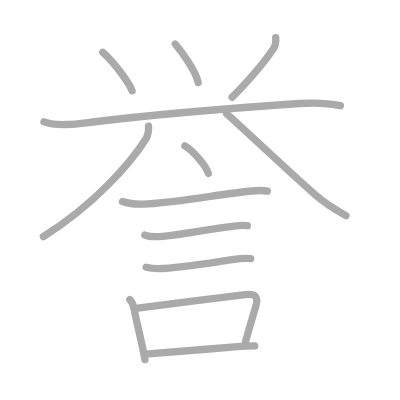
t = 0.00 s
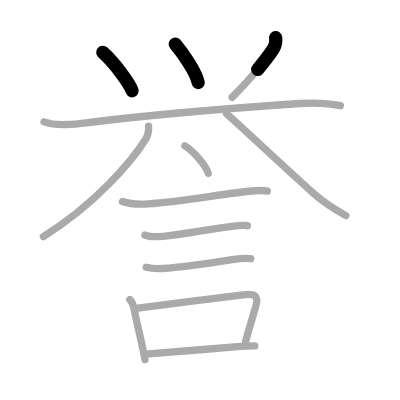
t = 2.50 s
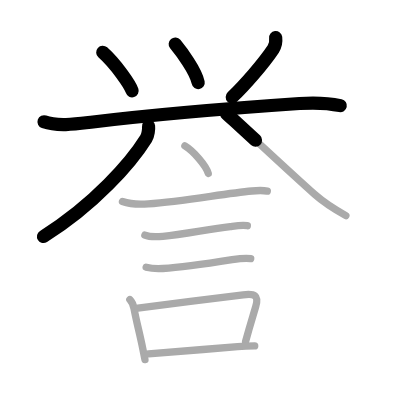
t = 5.25 s
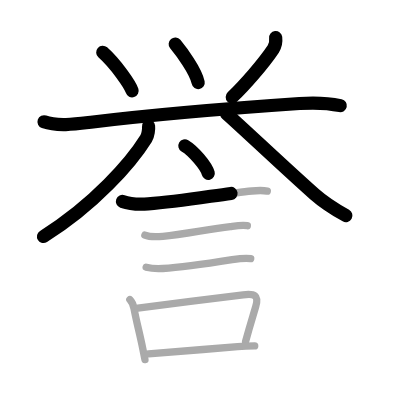
t = 7.75 s
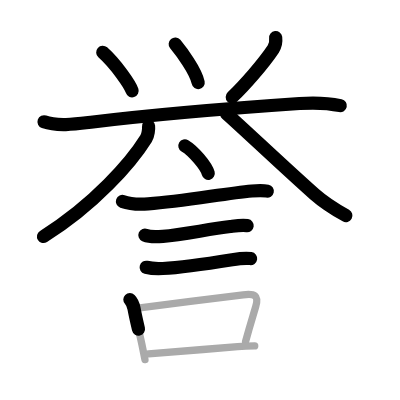
t = 10.50 s
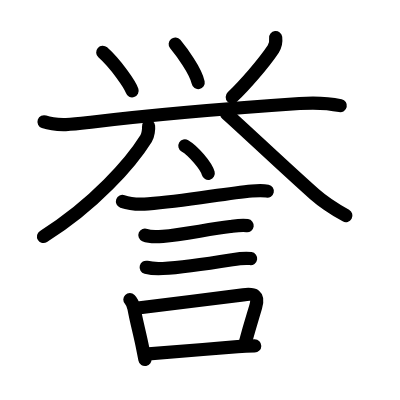
t = 13.00 s

The animated SVG that drew these frames (rendered in a browser with its animation timeline set to each time). Animation: 13 SMIL elements (animate=13); one cycle of 13.00 s.

<?xml version="1.0" standalone="no"?>
<!DOCTYPE svg PUBLIC "-//W3C//DTD SVG 1.1//EN"   "http://www.w3.org/Graphics/SVG/1.1/DTD/svg11.dtd">
<svg width="400px" height="400px"  version="1.1" xmlns="http://www.w3.org/2000/svg">
  <defs>
    <marker id="Triangle" viewBox="0 0 10 10" refX="0" refY="5" markerUnits="strokeWidth" markerWidth="3" style="stroke-opacity:0%;fill:#aaaaaa;" markerHeight="2" orient="auto">
      <path d="M 0 0 L 10 5 L 0 10 z" />
    </marker>
    
    <marker id="Arrow" viewBox="0 0 10 10" refX="5" refY="5" markerUnits="strokeWidth" markerWidth="1.8" style="stroke-opacity:0%;fill:#770000;" markerHeight="2" orient="auto">
      <path d="M 0 4 L 6 4 L 4 1 L 10 5 L 4 9 L 6 6 L 0 6 z" />
        <circle cx="5" cy="5" r="5" />
      </marker>
    
    <marker id="TriangleRed" viewBox="0 0 10 10" refX="0" refY="5" markerUnits="strokeWidth" markerWidth="3" style="stroke-opacity:0%;fill:#CC0000;" markerHeight="2" orient="auto">
      <path d="M 0 0 L 10 5 L 0 10 z" />
    </marker>
    
    <marker id="ArrowRed" viewBox="0 0 10 10" refX="5" refY="5" markerUnits="strokeWidth" markerWidth="1.8" style="stroke-opacity:0%;fill:#CC0000;" markerHeight="2" orient="auto">
      <path d="M 0 4 L 6 4 L 4 1 L 10 5 L 4 9 L 6 6 L 0 6 z" />
        <circle cx="5" cy="5" r="5" />
      </marker>
    
  </defs>
  
  <path style="fill:#ffffff; fill-opacity:100%; fill-rule:evenodd; stroke-width:0;" d="M 0 0 L 400px 0 L 400px 400px L 0 400px L 0 0" />

  <g transform="scale(3.6697247706422 3.6697247706422)">
<path style="fill:none; fill-opacity:0%; fill-rule:evenodd; stroke:#aaaaaa; stroke-opacity:100%; stroke-width: 1.5pt; stroke-linejoin:round; stroke-linecap:round;" d="M28 14.25c3.61 3.23 7.48 8.88 8 10.5"></path>
<path style="fill:none; fill-opacity:0%; fill-rule:evenodd; stroke:#aaaaaa; stroke-opacity:100%; stroke-width: 1.5pt; stroke-linejoin:round; stroke-linecap:round;" d="M47.75 12c1.64 2 5.59 7.25 6.25 10.5"></path>
<path style="fill:none; fill-opacity:0%; fill-rule:evenodd; stroke:#aaaaaa; stroke-opacity:100%; stroke-width: 1.5pt; stroke-linejoin:round; stroke-linecap:round;" d="M75.12 10.25c0.13 1.12 0 2.12-0.65 3.1c-2.88 4.29-7.97 10.02-11.22 13.15"></path>
<path style="fill:none; fill-opacity:0%; fill-rule:evenodd; stroke:#aaaaaa; stroke-opacity:100%; stroke-width: 1.5pt; stroke-linejoin:round; stroke-linecap:round;" d="M12 33.2c3.69 1.32 8.94 0.57 12.76 0.11c13.49-1.65 39.74-3.93 56.87-5.1c3.56-0.24 7.61-0.17 11.12 0.59"></path>
<path style="fill:none; fill-opacity:0%; fill-rule:evenodd; stroke:#aaaaaa; stroke-opacity:100%; stroke-width: 1.5pt; stroke-linejoin:round; stroke-linecap:round;" d="M40.48 34.39c0.08 0.71-0.1 2.44-0.66 3.35c-4.06 6.51-14.06 18.01-28 26.73"></path>
<path style="fill:none; fill-opacity:0%; fill-rule:evenodd; stroke:#aaaaaa; stroke-opacity:100%; stroke-width: 1.5pt; stroke-linejoin:round; stroke-linecap:round;" d="M61.75 31c3.4 2.96 16.38 15.22 23.97 21.94c2.56 2.26 6.24 4.54 8.53 5.81"></path>
<path style="fill:none; fill-opacity:0%; fill-rule:evenodd; stroke:#aaaaaa; stroke-opacity:100%; stroke-width: 1.5pt; stroke-linejoin:round; stroke-linecap:round;" d="M50.38 39.75c2.25 1.32 5.81 5.44 6.37 7.5"></path>
<path style="fill:none; fill-opacity:0%; fill-rule:evenodd; stroke:#aaaaaa; stroke-opacity:100%; stroke-width: 1.5pt; stroke-linejoin:round; stroke-linecap:round;" d="M33.37 54.9c2.23 0.79 4.68 0.83 7 0.66c9.88-0.71 20.62-2.82 28.26-3.52c1.4-0.13 3.51-0.11 4.21 0.04"></path>
<path style="fill:none; fill-opacity:0%; fill-rule:evenodd; stroke:#aaaaaa; stroke-opacity:100%; stroke-width: 1.5pt; stroke-linejoin:round; stroke-linecap:round;" d="M39.48 64.06c1.39 0.6 3.41 0.48 4.9 0.34c5.52-0.51 11.91-1.85 18.38-2.67c1.52-0.19 3.12-0.45 4.64-0.23"></path>
<path style="fill:none; fill-opacity:0%; fill-rule:evenodd; stroke:#aaaaaa; stroke-opacity:100%; stroke-width: 1.5pt; stroke-linejoin:round; stroke-linecap:round;" d="M39.83 72.83c1.42 0.36 3.08 0.41 4.55 0.33c4.75-0.25 13.53-1.54 18.88-2.4c1.6-0.25 3.45-0.54 5.06-0.29"></path>
<path style="fill:none; fill-opacity:0%; fill-rule:evenodd; stroke:#aaaaaa; stroke-opacity:100%; stroke-width: 1.5pt; stroke-linejoin:round; stroke-linecap:round;" d="M35.39 81.64c0.8 0.8 0.98 1.63 1.13 2.44c0.73 3.92 1.55 6.71 2.39 10.93c0.2 1.02 0.4 2.02 0.59 2.98"></path>
<path style="fill:none; fill-opacity:0%; fill-rule:evenodd; stroke:#aaaaaa; stroke-opacity:100%; stroke-width: 1.5pt; stroke-linejoin:round; stroke-linecap:round;" d="M37.56 83.94c7.04-0.86 21.71-2.72 28.7-3.6c3.06-0.39 4.36 0.05 3.41 3.27c-0.84 2.88-1.44 4.62-2.75 9.47"></path>
<path style="fill:none; fill-opacity:0%; fill-rule:evenodd; stroke:#aaaaaa; stroke-opacity:100%; stroke-width: 1.5pt; stroke-linejoin:round; stroke-linecap:round;" d="M40.47 96.42c3.9-0.36 16.46-1.27 24.29-1.97c1.81-0.16 3.36-0.19 4.65-0.19"></path>

<path style="fill:none; fill-opacity:0%; fill-rule:evenodd; stroke:#000000; stroke-opacity:100%; stroke-width: 2.7pt; stroke-linejoin:round; stroke-linecap:round;" d="M28 14.25c3.61 3.23 7.48 8.88 8 10.5" pathLength="100" stroke-dashoffset="100" stroke-dasharray="100 105"><animate id="dashAnim1" attributeName="stroke-dashoffset" from="100" to="0" dur="1s" calcMode="linear" fill="freeze"/></path>
<path style="fill:none; fill-opacity:0%; fill-rule:evenodd; stroke:#000000; stroke-opacity:100%; stroke-width: 2.7pt; stroke-linejoin:round; stroke-linecap:round;" d="M47.75 12c1.64 2 5.59 7.25 6.25 10.5" pathLength="100" stroke-dashoffset="100" stroke-dasharray="100 105"><animate id="dashAnim2" attributeName="stroke-dashoffset" from="100" to="0" dur="1s" calcMode="linear" begin="dashAnim1.end" fill="freeze"/></path>
<path style="fill:none; fill-opacity:0%; fill-rule:evenodd; stroke:#000000; stroke-opacity:100%; stroke-width: 2.7pt; stroke-linejoin:round; stroke-linecap:round;" d="M75.12 10.25c0.13 1.12 0 2.12-0.65 3.1c-2.88 4.29-7.97 10.02-11.22 13.15" pathLength="100" stroke-dashoffset="100" stroke-dasharray="100 105"><animate id="dashAnim3" attributeName="stroke-dashoffset" from="100" to="0" dur="1s" calcMode="linear" begin="dashAnim2.end" fill="freeze"/></path>
<path style="fill:none; fill-opacity:0%; fill-rule:evenodd; stroke:#000000; stroke-opacity:100%; stroke-width: 2.7pt; stroke-linejoin:round; stroke-linecap:round;" d="M12 33.2c3.69 1.32 8.94 0.57 12.76 0.11c13.49-1.65 39.74-3.93 56.87-5.1c3.56-0.24 7.61-0.17 11.12 0.59" pathLength="100" stroke-dashoffset="100" stroke-dasharray="100 105"><animate id="dashAnim4" attributeName="stroke-dashoffset" from="100" to="0" dur="1s" calcMode="linear" begin="dashAnim3.end" fill="freeze"/></path>
<path style="fill:none; fill-opacity:0%; fill-rule:evenodd; stroke:#000000; stroke-opacity:100%; stroke-width: 2.7pt; stroke-linejoin:round; stroke-linecap:round;" d="M40.48 34.39c0.08 0.71-0.1 2.44-0.66 3.35c-4.06 6.51-14.06 18.01-28 26.73" pathLength="100" stroke-dashoffset="100" stroke-dasharray="100 105"><animate id="dashAnim5" attributeName="stroke-dashoffset" from="100" to="0" dur="1s" calcMode="linear" begin="dashAnim4.end" fill="freeze"/></path>
<path style="fill:none; fill-opacity:0%; fill-rule:evenodd; stroke:#000000; stroke-opacity:100%; stroke-width: 2.7pt; stroke-linejoin:round; stroke-linecap:round;" d="M61.75 31c3.4 2.96 16.38 15.22 23.97 21.94c2.56 2.26 6.24 4.54 8.53 5.81" pathLength="100" stroke-dashoffset="100" stroke-dasharray="100 105"><animate id="dashAnim6" attributeName="stroke-dashoffset" from="100" to="0" dur="1s" calcMode="linear" begin="dashAnim5.end" fill="freeze"/></path>
<path style="fill:none; fill-opacity:0%; fill-rule:evenodd; stroke:#000000; stroke-opacity:100%; stroke-width: 2.7pt; stroke-linejoin:round; stroke-linecap:round;" d="M50.38 39.75c2.25 1.32 5.81 5.44 6.37 7.5" pathLength="100" stroke-dashoffset="100" stroke-dasharray="100 105"><animate id="dashAnim7" attributeName="stroke-dashoffset" from="100" to="0" dur="1s" calcMode="linear" begin="dashAnim6.end" fill="freeze"/></path>
<path style="fill:none; fill-opacity:0%; fill-rule:evenodd; stroke:#000000; stroke-opacity:100%; stroke-width: 2.7pt; stroke-linejoin:round; stroke-linecap:round;" d="M33.37 54.9c2.23 0.79 4.68 0.83 7 0.66c9.88-0.71 20.62-2.82 28.26-3.52c1.4-0.13 3.51-0.11 4.21 0.04" pathLength="100" stroke-dashoffset="100" stroke-dasharray="100 105"><animate id="dashAnim8" attributeName="stroke-dashoffset" from="100" to="0" dur="1s" calcMode="linear" begin="dashAnim7.end" fill="freeze"/></path>
<path style="fill:none; fill-opacity:0%; fill-rule:evenodd; stroke:#000000; stroke-opacity:100%; stroke-width: 2.7pt; stroke-linejoin:round; stroke-linecap:round;" d="M39.48 64.06c1.39 0.6 3.41 0.48 4.9 0.34c5.52-0.51 11.91-1.85 18.38-2.67c1.52-0.19 3.12-0.45 4.64-0.23" pathLength="100" stroke-dashoffset="100" stroke-dasharray="100 105"><animate id="dashAnim9" attributeName="stroke-dashoffset" from="100" to="0" dur="1s" calcMode="linear" begin="dashAnim8.end" fill="freeze"/></path>
<path style="fill:none; fill-opacity:0%; fill-rule:evenodd; stroke:#000000; stroke-opacity:100%; stroke-width: 2.7pt; stroke-linejoin:round; stroke-linecap:round;" d="M39.83 72.83c1.42 0.36 3.08 0.41 4.55 0.33c4.75-0.25 13.53-1.54 18.88-2.4c1.6-0.25 3.45-0.54 5.06-0.29" pathLength="100" stroke-dashoffset="100" stroke-dasharray="100 105"><animate id="dashAnim10" attributeName="stroke-dashoffset" from="100" to="0" dur="1s" calcMode="linear" begin="dashAnim9.end" fill="freeze"/></path>
<path style="fill:none; fill-opacity:0%; fill-rule:evenodd; stroke:#000000; stroke-opacity:100%; stroke-width: 2.7pt; stroke-linejoin:round; stroke-linecap:round;" d="M35.39 81.64c0.8 0.8 0.98 1.63 1.13 2.44c0.73 3.92 1.55 6.71 2.39 10.93c0.2 1.02 0.4 2.02 0.59 2.98" pathLength="100" stroke-dashoffset="100" stroke-dasharray="100 105"><animate id="dashAnim11" attributeName="stroke-dashoffset" from="100" to="0" dur="1s" calcMode="linear" begin="dashAnim10.end" fill="freeze"/></path>
<path style="fill:none; fill-opacity:0%; fill-rule:evenodd; stroke:#000000; stroke-opacity:100%; stroke-width: 2.7pt; stroke-linejoin:round; stroke-linecap:round;" d="M37.56 83.94c7.04-0.86 21.71-2.72 28.7-3.6c3.06-0.39 4.36 0.05 3.41 3.27c-0.84 2.88-1.44 4.62-2.75 9.47" pathLength="100" stroke-dashoffset="100" stroke-dasharray="100 105"><animate id="dashAnim12" attributeName="stroke-dashoffset" from="100" to="0" dur="1s" calcMode="linear" begin="dashAnim11.end" fill="freeze"/></path>
<path style="fill:none; fill-opacity:0%; fill-rule:evenodd; stroke:#000000; stroke-opacity:100%; stroke-width: 2.7pt; stroke-linejoin:round; stroke-linecap:round;" d="M40.47 96.42c3.9-0.36 16.46-1.27 24.29-1.97c1.81-0.16 3.36-0.19 4.65-0.19" pathLength="100" stroke-dashoffset="100" stroke-dasharray="100 105"><animate id="dashAnim13" attributeName="stroke-dashoffset" from="100" to="0" dur="1s" calcMode="linear" begin="dashAnim12.end" fill="freeze"/></path>

</g>

</svg>  
          
